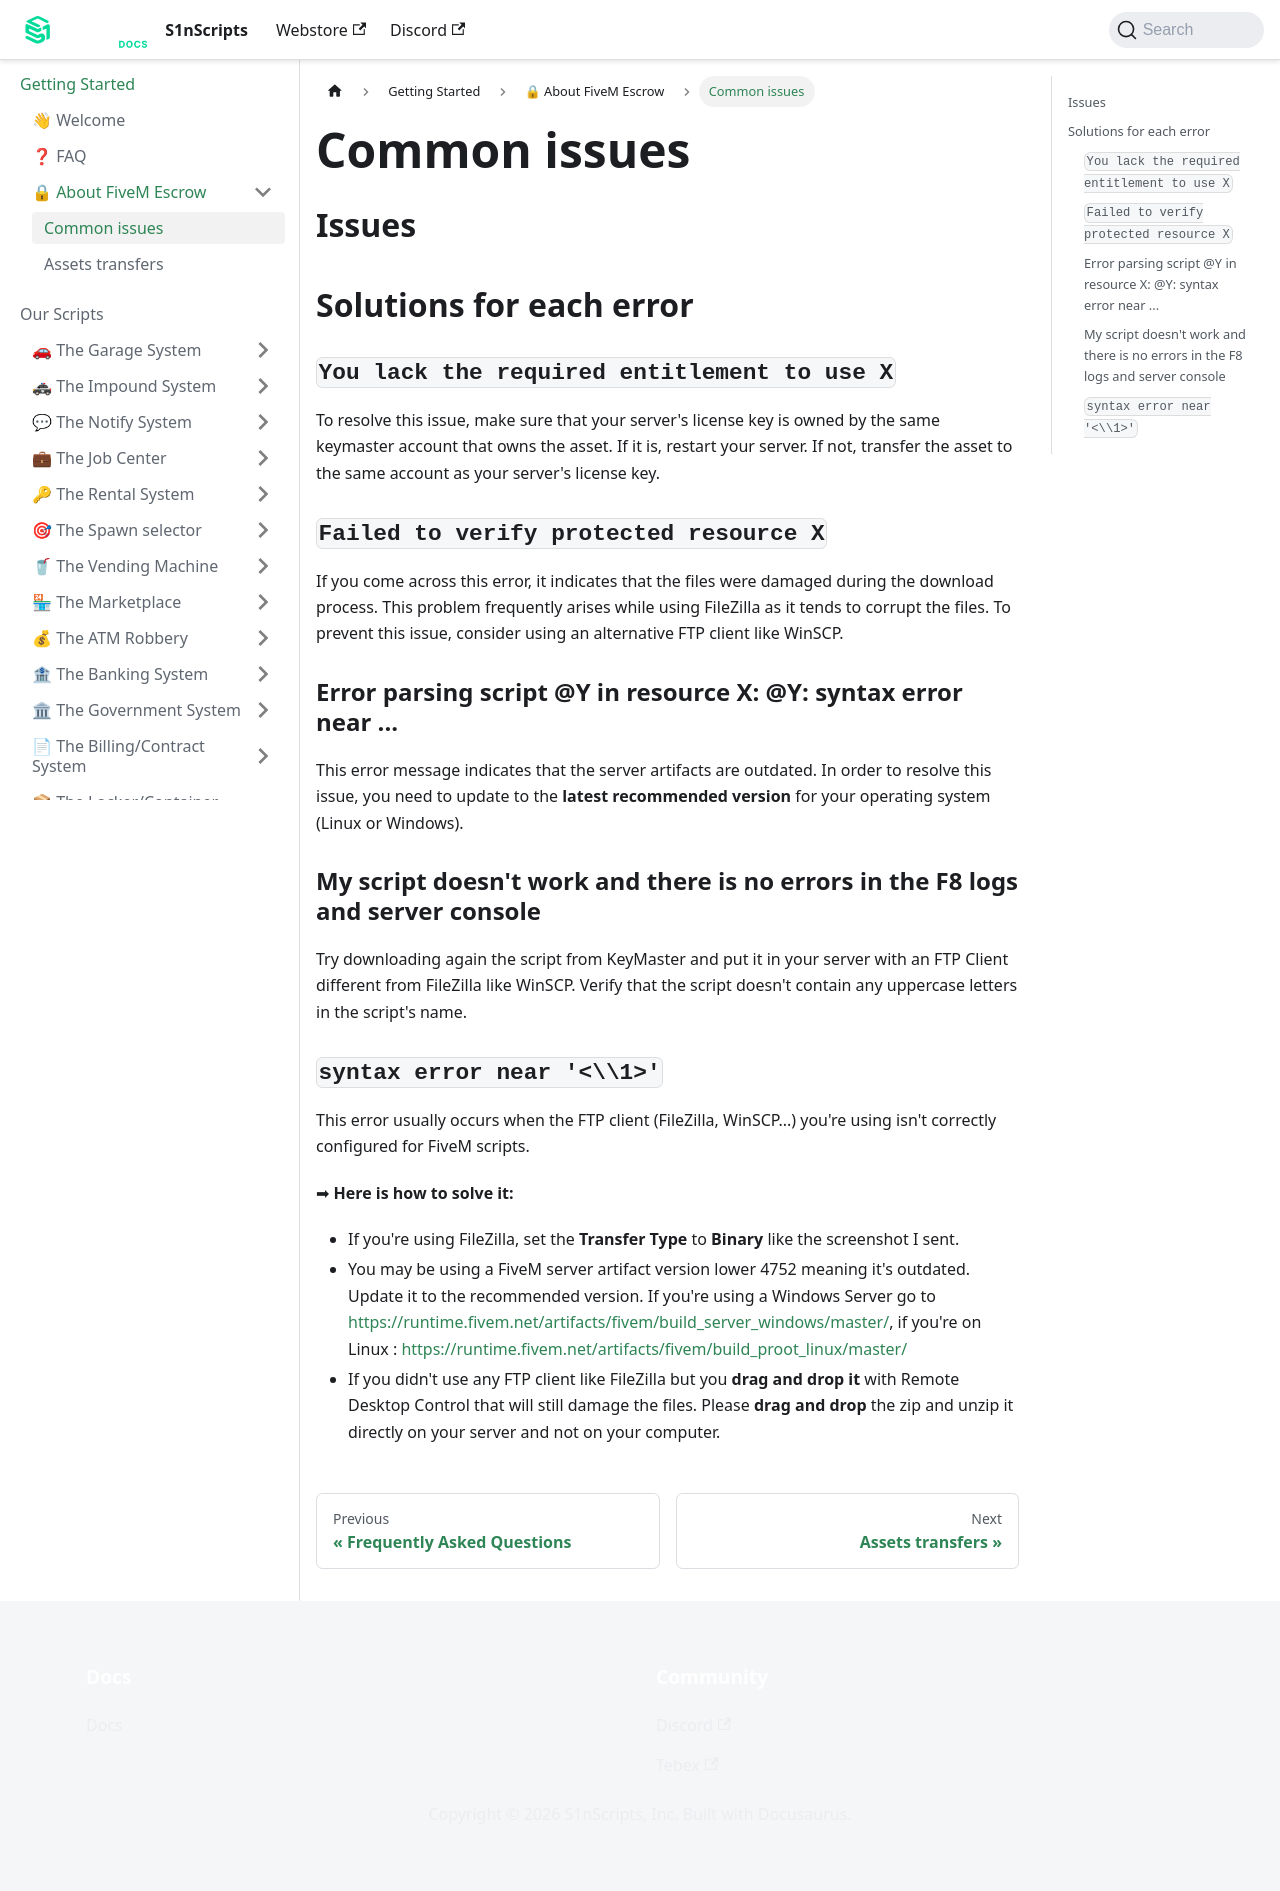

repository: S1nScripts/docs.s1nscripts.com · page: docs/escrow/fivem-escrow.html · generator: docusaurus

---
sidebar_position: 0
title: Common issues
sidebar_label: Common issues
---

## Issues

## Solutions for each error

### `You lack the required entitlement to use X`

To resolve this issue, make sure that your server's license key is owned by the same keymaster account that owns the asset. If it is, restart your server. If not, transfer the asset to the same account as your server's license key.

### `Failed to verify protected resource X`

If you come across this error, it indicates that the files were damaged during the download process. This problem frequently arises while using FileZilla as it tends to corrupt the files. To prevent this issue, consider using an alternative FTP client like WinSCP.

### Error parsing script @Y in resource X: @Y: syntax error near ...

This error message indicates that the server artifacts are outdated. In order to resolve this issue, you need to update to the **latest recommended version** for your operating system (Linux or Windows).

### My script doesn't work and there is no errors in the F8 logs and server console

Try downloading again the script from KeyMaster and put it in your server with an FTP Client different from FileZilla like WinSCP.
Verify that the script doesn't contain any uppercase letters in the script's name.

### `syntax error near '<\\1>'`

This error usually occurs when the FTP client (FileZilla, WinSCP...) you're using isn't correctly configured for FiveM scripts. 

➡ **Here is how to solve it:**

- If you're using FileZilla, set the **Transfer Type** to **Binary** like the screenshot I sent.
- You may be using a FiveM server artifact version lower 4752 meaning it's outdated. Update it to the recommended version. If you're using a Windows Server go to https://runtime.fivem.net/artifacts/fivem/build_server_windows/master/, if you're on Linux : https://runtime.fivem.net/artifacts/fivem/build_proot_linux/master/
- If you didn't use any FTP client like FileZilla but you **drag and drop it** with Remote Desktop Control that will still damage the files. Please **drag and drop** the zip and unzip it directly on your server and not on your computer.
